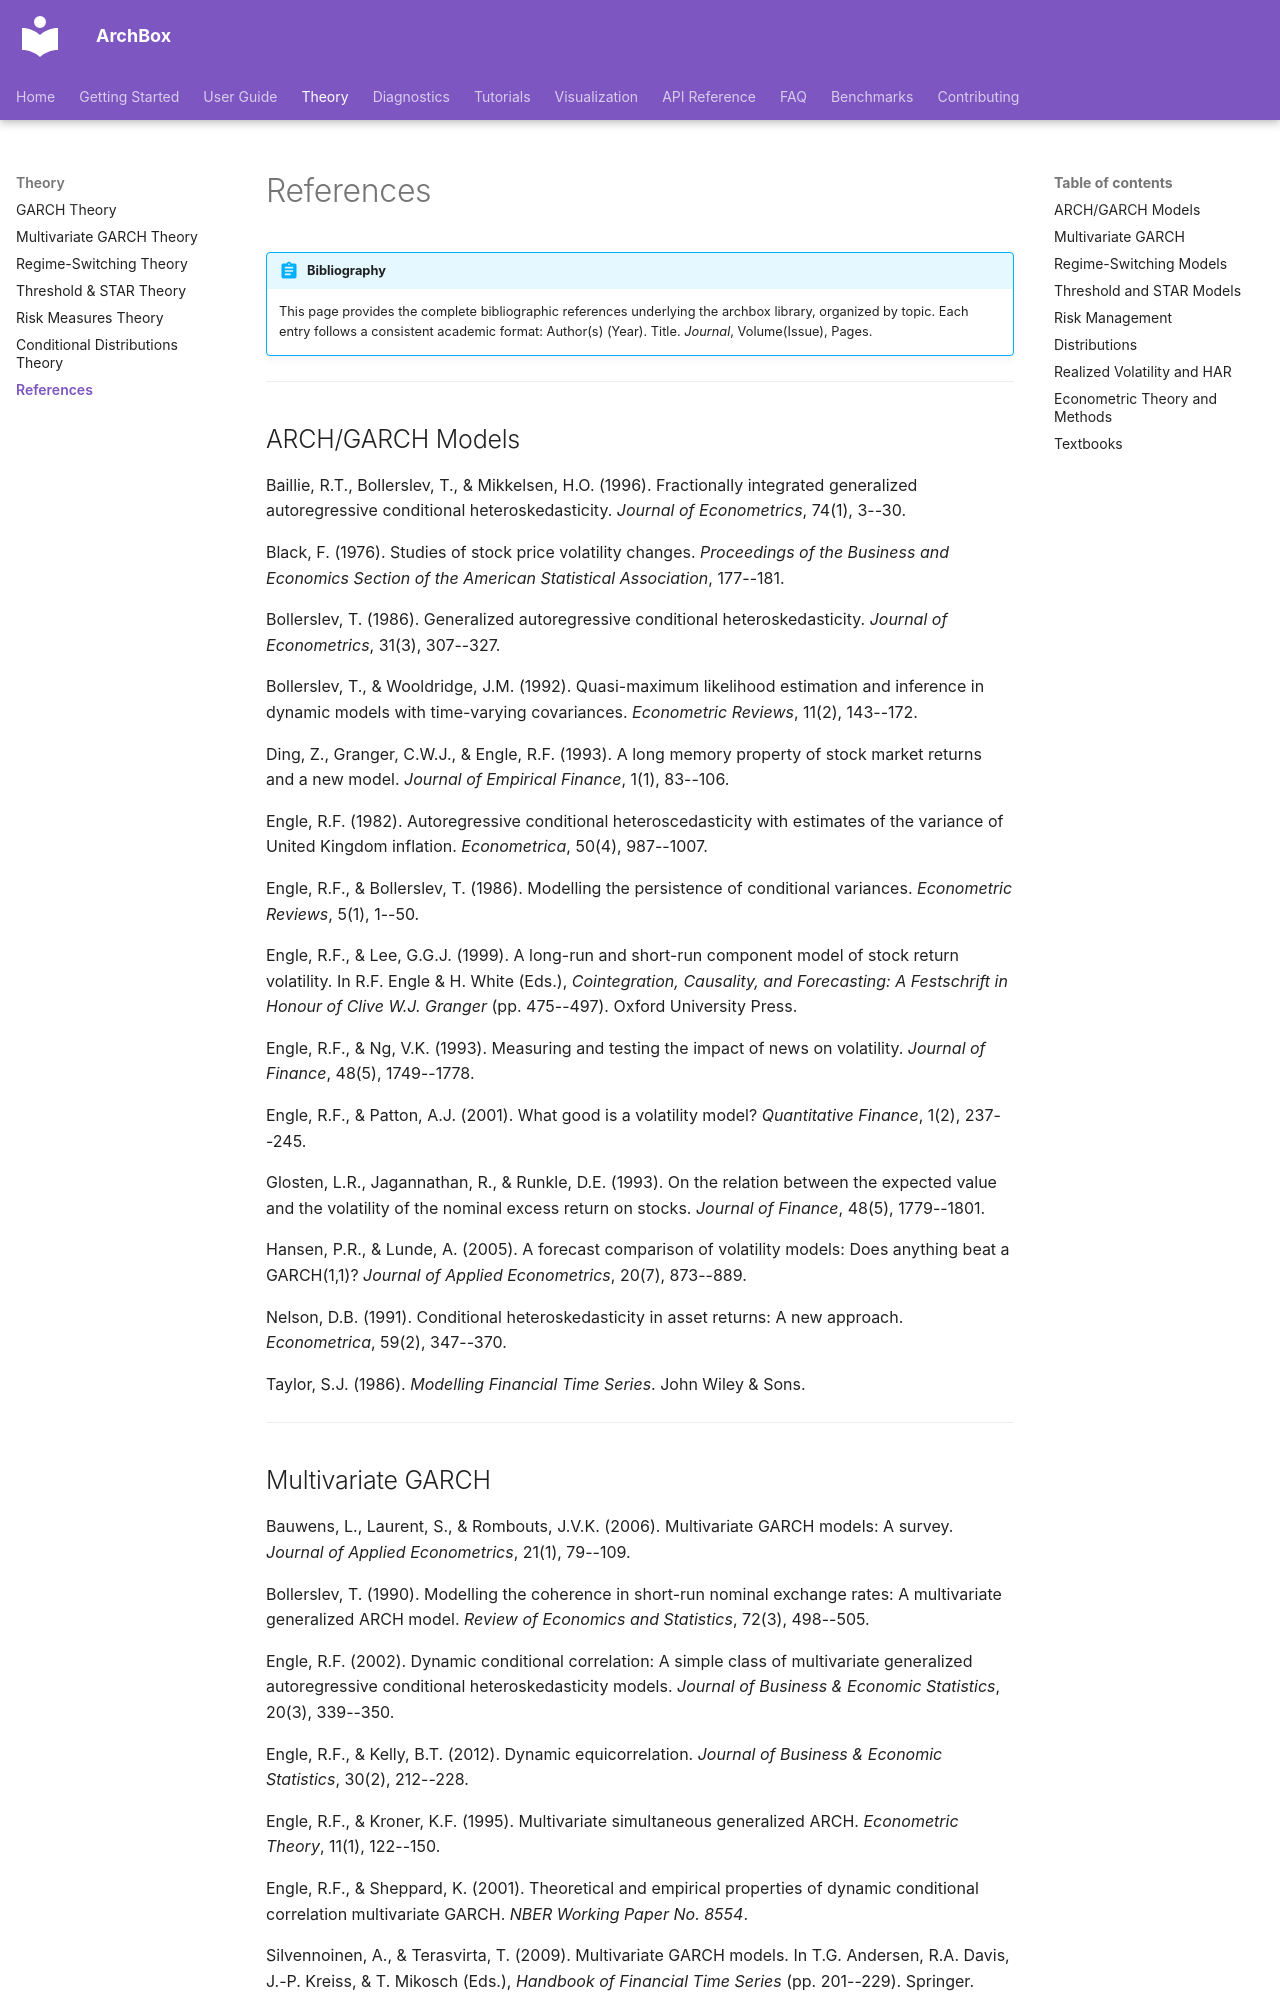

repository: ArchBox-GARCH-Models/archbox · page: theory/references/index.html · generator: mkdocs

---
title: "References"
description: "Complete bibliography for the archbox library: GARCH models, multivariate volatility, regime-switching, threshold models, risk management, distributions, and realized volatility"
---

# References

!!! abstract "Bibliography"
    This page provides the complete bibliographic references underlying the archbox library, organized by topic. Each entry follows a consistent academic format: Author(s) (Year). Title. *Journal*, Volume(Issue), Pages.

---

## ARCH/GARCH Models

Baillie, R.T., Bollerslev, T., & Mikkelsen, H.O. (1996). Fractionally integrated generalized autoregressive conditional heteroskedasticity. *Journal of Econometrics*, 74(1), 3--30.

Black, F. (1976). Studies of stock price volatility changes. *Proceedings of the Business and Economics Section of the American Statistical Association*, 177--181.

Bollerslev, T. (1986). Generalized autoregressive conditional heteroskedasticity. *Journal of Econometrics*, 31(3), 307--327.

Bollerslev, T., & Wooldridge, J.M. (1992). Quasi-maximum likelihood estimation and inference in dynamic models with time-varying covariances. *Econometric Reviews*, 11(2), 143--172.

Ding, Z., Granger, C.W.J., & Engle, R.F. (1993). A long memory property of stock market returns and a new model. *Journal of Empirical Finance*, 1(1), 83--106.

Engle, R.F. (1982). Autoregressive conditional heteroscedasticity with estimates of the variance of United Kingdom inflation. *Econometrica*, 50(4), 987--1007.

Engle, R.F., & Bollerslev, T. (1986). Modelling the persistence of conditional variances. *Econometric Reviews*, 5(1), 1--50.

Engle, R.F., & Lee, G.G.J. (1999). A long-run and short-run component model of stock return volatility. In R.F. Engle & H. White (Eds.), *Cointegration, Causality, and Forecasting: A Festschrift in Honour of Clive W.J. Granger* (pp. 475--497). Oxford University Press.

Engle, R.F., & Ng, V.K. (1993). Measuring and testing the impact of news on volatility. *Journal of Finance*, 48(5), 1749--1778.

Engle, R.F., & Patton, A.J. (2001). What good is a volatility model? *Quantitative Finance*, 1(2), 237--245.

Glosten, L.R., Jagannathan, R., & Runkle, D.E. (1993). On the relation between the expected value and the volatility of the nominal excess return on stocks. *Journal of Finance*, 48(5), 1779--1801.

Hansen, P.R., & Lunde, A. (2005). A forecast comparison of volatility models: Does anything beat a GARCH(1,1)? *Journal of Applied Econometrics*, 20(7), 873--889.

Nelson, D.B. (1991). Conditional heteroskedasticity in asset returns: A new approach. *Econometrica*, 59(2), 347--370.

Taylor, S.J. (1986). *Modelling Financial Time Series*. John Wiley & Sons.

---
